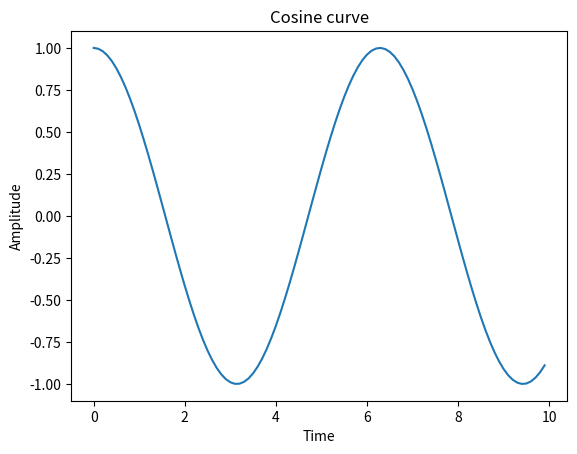

Source code (Python):
import numpy as np
import matplotlib.pyplot as plt

time = np.arange(0, 10, 0.1)
amplitude = np.cos(time)

plt.plot (time, amplitude)

plt.title('Cosine curve')

plt.xlabel('Time')

plt.ylabel('Amplitude')

plt.show()